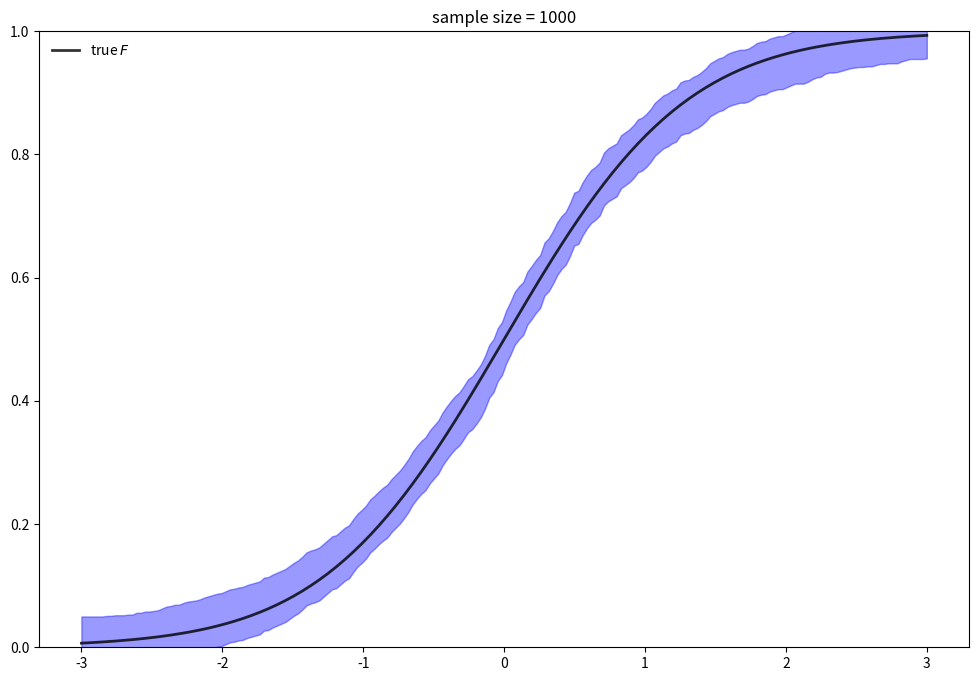

The matplotlib source for this figure:
get_ipython().magic('matplotlib inline')


import matplotlib.pyplot as plt
import numpy as np
from scipy.special import kolmogi
from scipy.stats import t

samp_size = 1000
grid_size = 200
df = 10

xgrid = np.linspace(-3, 3, grid_size)

def ecdf(s, X):
    return(np.mean(X <= s))  

X = t.rvs(df, size=samp_size) 
Y = np.empty(grid_size)

for i in range(grid_size):
    Y[i] = ecdf(xgrid[i], X)

Y_upper = Y + 1.36 / np.sqrt(samp_size)
Y_lower = Y - 1.36 / np.sqrt(samp_size)

fig, ax = plt.subplots(figsize=(12, 8))

ax.fill_between(xgrid, Y_lower, Y_upper, color="blue", alpha=0.4)

ax.plot(xgrid, t.cdf(xgrid, df), 'k-', lw=2, alpha=0.8, label='true $F$')

ax.set_ylim(0, 1)
ax.set_title("sample size = {}".format(samp_size))

ax.legend(loc='upper left', frameon=False)

plt.show()



